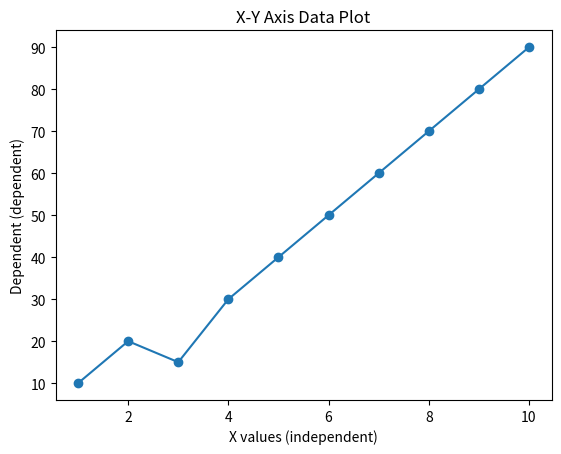

Write the Python code that produced this figure.
import matplotlib.pyplot as plt

X=[1,2,3,4,5,6,7,8,9,10]
y=[10,20,15,30,40,50,60,70,80,90]

plt.plot(X,y,marker='o')
plt.xlabel("X values (independent)")
plt.ylabel("Dependent (dependent)")
plt.title("X-Y Axis Data Plot")
plt.grid(False)
plt.show()
